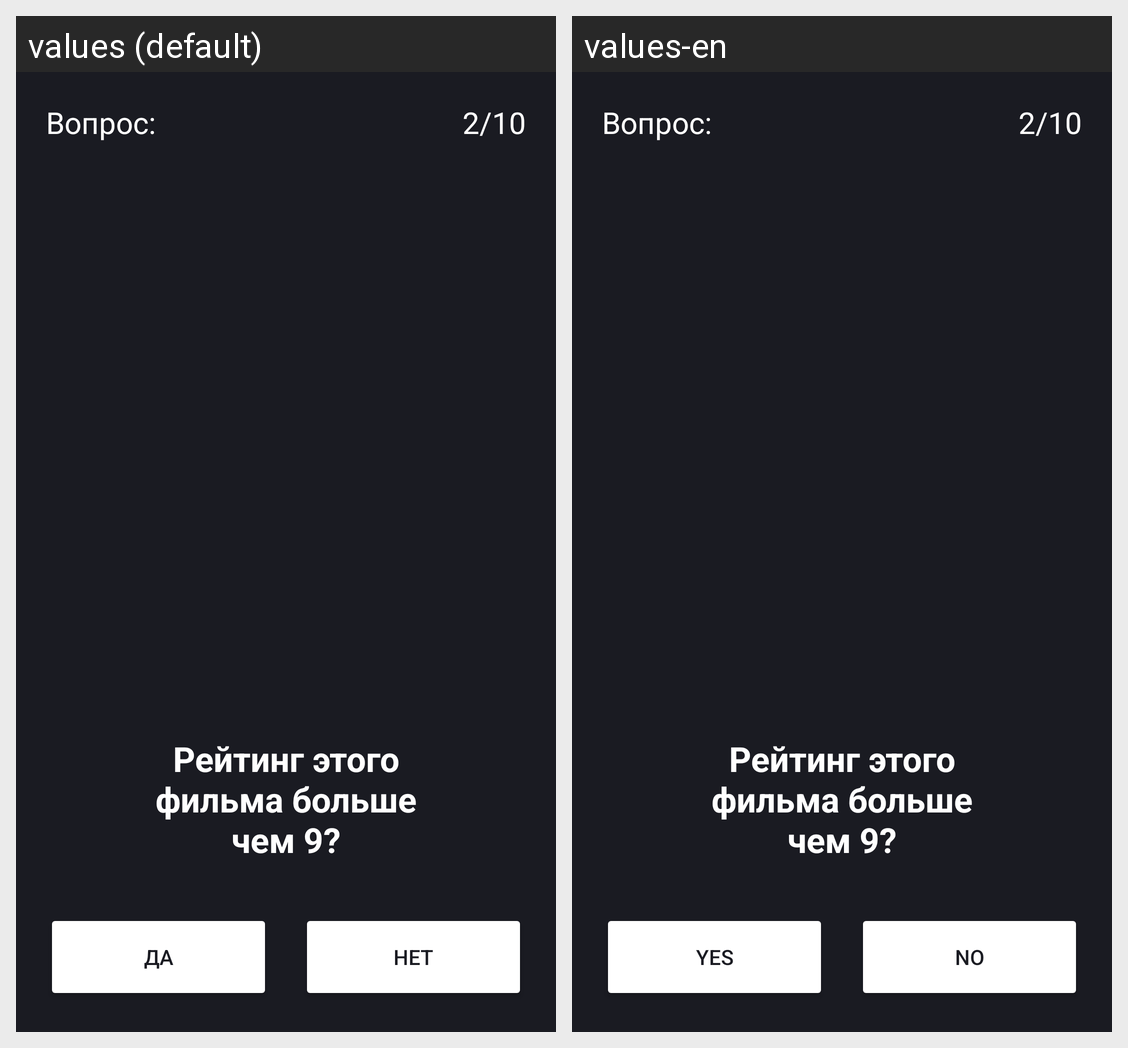

Locale-by-locale string values for the Android screen shown in this grid:
Android screen res/layout/test.xml rendered under 2 locales, left to right: values (default), values-en. Device: Nexus 5 (rendered at 1080×1920; each locale shown at half size, 540×960, under a caption strip naming it); theme Base.Theme.PlaylistMaker.
Strings drawn on this screen, with the default value and each locale's value (text and hints the layout hard-codes, and strings that could not be matched under every locale, appear in the picture but are not listed):

yes_button
  values: Да
  values-en: Yes

no_button
  values: Нет
  values-en: No
